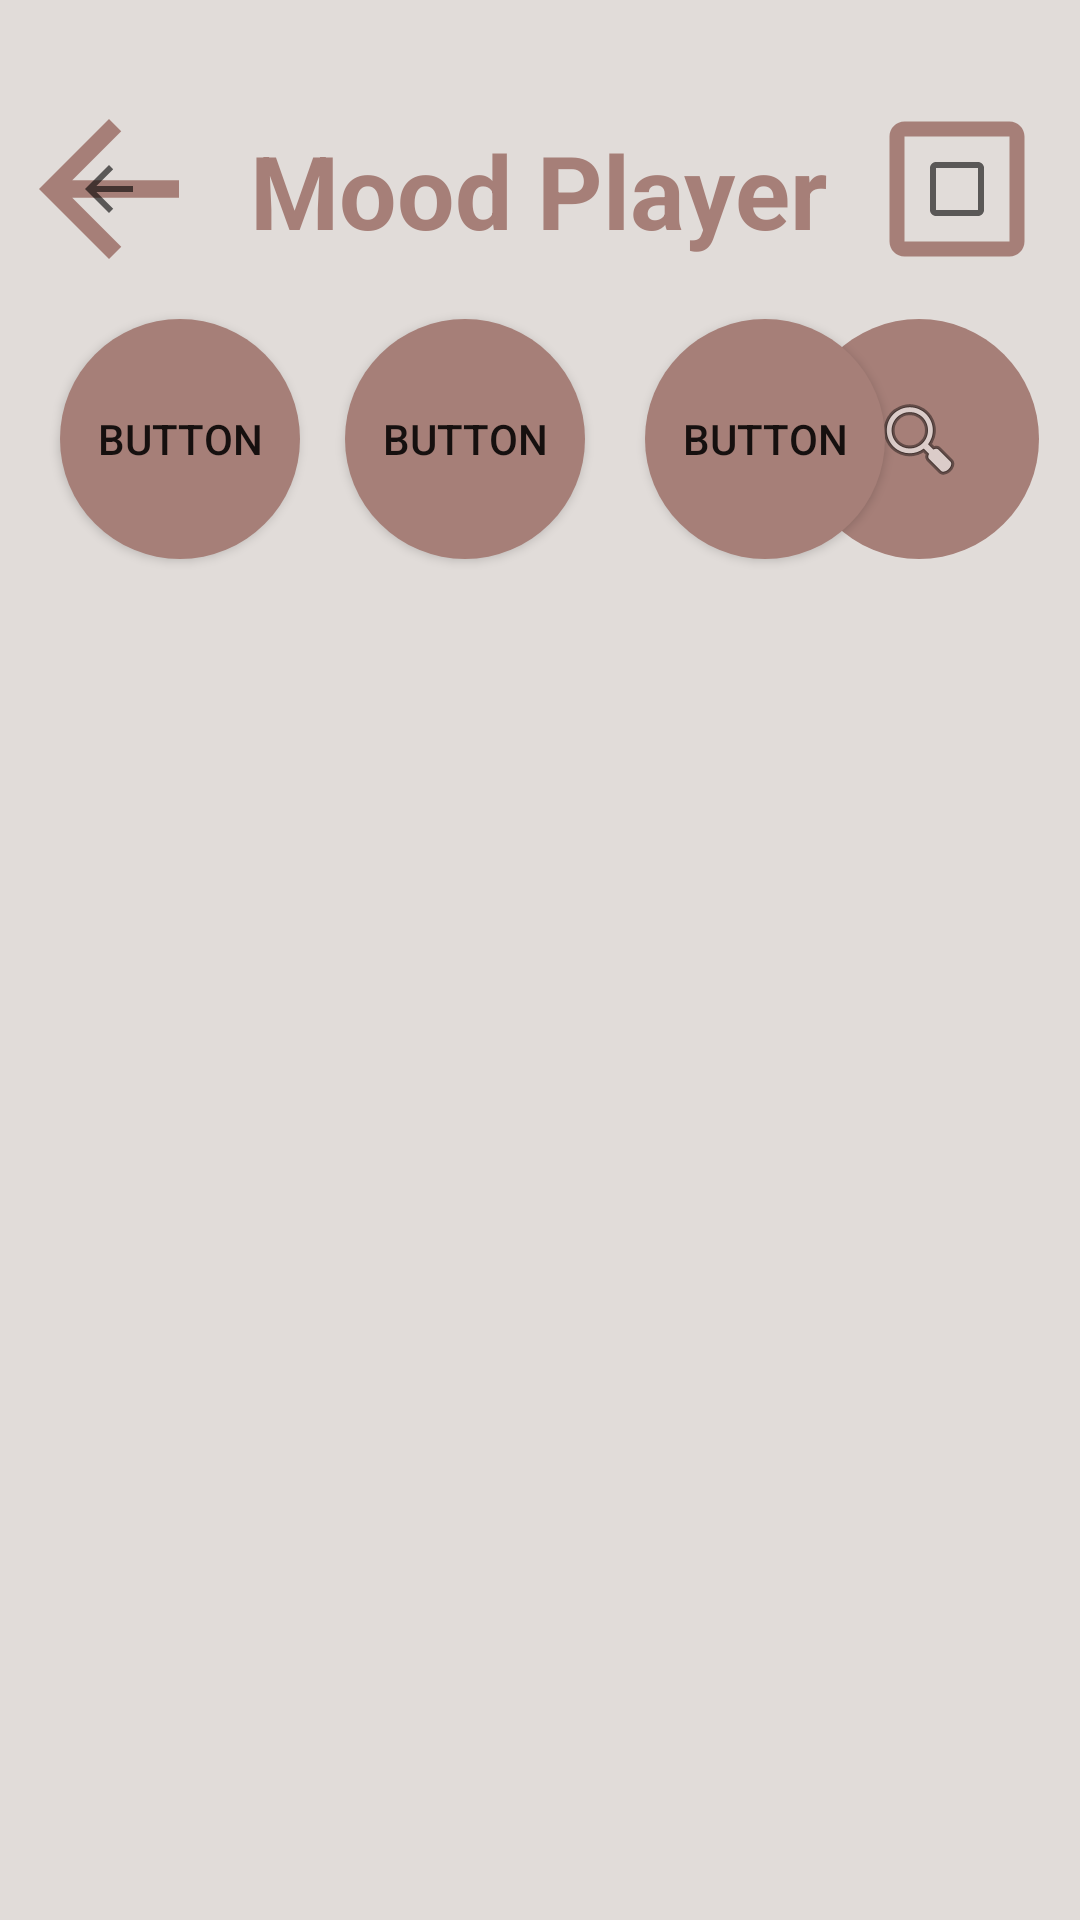

Produce the Android XML layout that renders to this screen, including the resource entries it uses.
<!-- AndroidManifest.xml: application theme Theme.RealProject -->
<!-- res/layout/activity_banner.xml -->
<?xml version="1.0" encoding="utf-8"?>
<androidx.constraintlayout.widget.ConstraintLayout xmlns:android="http://schemas.android.com/apk/res/android"
    xmlns:app="http://schemas.android.com/apk/res-auto"
    xmlns:tools="http://schemas.android.com/tools"
    android:layout_width="match_parent"
    android:layout_height="match_parent"
    android:background="#E1DCD9">

    <ImageButton
        android:id="@+id/imageButton7"
        android:layout_width="70dp"
        android:layout_height="70dp"
        android:background="?attr/actionModeCloseDrawable"
        android:backgroundTint="#A67F78"
        android:onClick="backspaceClicked"
        app:layout_constraintBottom_toBottomOf="parent"
        app:layout_constraintEnd_toEndOf="@+id/imageButton6"
        app:layout_constraintHorizontal_bias="0.005"
        app:layout_constraintStart_toStartOf="parent"
        app:layout_constraintTop_toTopOf="parent"
        app:layout_constraintVertical_bias="0.049"
        app:srcCompat="?attr/actionModeCloseDrawable" />

    <ImageButton
        android:id="@+id/imageButton6"
        android:layout_width="80dp"
        android:layout_height="80dp"
        android:background="?android:attr/listChoiceIndicatorMultiple"
        android:backgroundTint="#A67F78"
        android:onClick="homeClicked"
        app:layout_constraintBottom_toBottomOf="parent"
        app:layout_constraintEnd_toEndOf="parent"
        app:layout_constraintHorizontal_bias="0.996"
        app:layout_constraintStart_toStartOf="parent"
        app:layout_constraintTop_toTopOf="parent"
        app:layout_constraintVertical_bias="0.041"
        app:srcCompat="?android:attr/listChoiceIndicatorMultiple" />

    <TextView
        android:id="@+id/textView5"
        android:layout_width="228dp"
        android:layout_height="81dp"
        android:gravity="center"
        android:text="Mood Player"
        android:textColor="#A67F78"
        android:textSize="34sp"

        android:textStyle="bold"
        app:layout_constraintBottom_toBottomOf="parent"
        app:layout_constraintEnd_toEndOf="parent"
        app:layout_constraintHorizontal_bias="0.496"
        app:layout_constraintStart_toStartOf="parent"
        app:layout_constraintTop_toTopOf="parent"
        app:layout_constraintVertical_bias="0.041" />

    <ImageView
        android:id="@+id/imgVwSelected"
        android:layout_width="379dp"
        android:layout_height="473dp"
        app:layout_constraintBottom_toBottomOf="parent"
        app:layout_constraintEnd_toEndOf="parent"
        app:layout_constraintHorizontal_bias="0.481"
        app:layout_constraintStart_toStartOf="parent"
        app:layout_constraintTop_toTopOf="parent"
        app:layout_constraintVertical_bias="0.875"
        tools:srcCompat="@tools:sample/avatars" />

    <Button
        android:id="@+id/btn_tv1"
        android:layout_width="80dp"
        android:layout_height="80dp"
        android:layout_marginStart="20dp"
        android:background="@drawable/circle"
        android:onClick="btn_tv1Clicked"
        android:text="Button"
        app:layout_constraintBottom_toBottomOf="parent"
        app:layout_constraintEnd_toStartOf="@+id/btn_tv2"
        app:layout_constraintHorizontal_bias="0.0"
        app:layout_constraintStart_toStartOf="parent"
        app:layout_constraintTop_toTopOf="parent"
        app:layout_constraintVertical_bias="0.19" />

    <Button
        android:id="@+id/btn_tv2"
        android:layout_width="80dp"
        android:layout_height="80dp"
        android:layout_marginStart="115dp"
        android:background="@drawable/circle"
        android:onClick="btn_tv2Clicked"
        android:text="Button"
        app:layout_constraintBottom_toBottomOf="parent"
        app:layout_constraintEnd_toStartOf="@+id/btn_tv3"
        app:layout_constraintHorizontal_bias="0.0"
        app:layout_constraintStart_toStartOf="parent"
        app:layout_constraintTop_toTopOf="parent"
        app:layout_constraintVertical_bias="0.19" />

    <Button
        android:id="@+id/btn_tv3"
        android:layout_width="80dp"
        android:layout_height="80dp"
        android:layout_marginStart="215dp"
        android:background="@drawable/circle"
        android:onClick="btn_tv3Clicked"
        android:text="Button"
        app:layout_constraintBottom_toBottomOf="parent"
        app:layout_constraintEnd_toStartOf="@+id/btn_tv4"
        app:layout_constraintHorizontal_bias="0.0"
        app:layout_constraintStart_toStartOf="parent"
        app:layout_constraintTop_toTopOf="parent"
        app:layout_constraintVertical_bias="0.19" />

    <ImageButton
        android:id="@+id/btn_tv4"
        android:layout_width="80dp"
        android:layout_height="80dp"
        android:background="@drawable/circle"
        android:onClick="btn_tv4Clicked"
        app:layout_constraintBottom_toBottomOf="parent"
        app:layout_constraintEnd_toEndOf="parent"
        app:layout_constraintHorizontal_bias="0.951"
        app:layout_constraintStart_toStartOf="parent"
        app:layout_constraintTop_toTopOf="parent"
        app:layout_constraintVertical_bias="0.19"
        app:srcCompat="@android:drawable/ic_menu_search" />

</androidx.constraintlayout.widget.ConstraintLayout>
<!-- resources referenced by this layout -->
<resources>
  <!-- drawable circle (drawable) -->
  <?xml version="1.0" encoding="utf-8"?>
  <selector xmlns:android="http://schemas.android.com/apk/res/android">
      <item>
          <shape android:shape="oval">
              <corners android:radius="100dp"/>
              <solid android:color="#A67F78"/>
          </shape>
      </item>
  </selector>
  <style name="Theme.RealProject" parent="Theme.AppCompat.Light">
          
          <item name="colorPrimary">@color/purple_500</item>
          <item name="colorPrimaryVariant">@color/purple_700</item>
          <item name="colorOnPrimary">@color/white</item>
          
          <item name="colorSecondary">@color/teal_200</item>
          <item name="colorSecondaryVariant">@color/teal_700</item>
          <item name="colorOnSecondary">@color/black</item>
          
          <item name="android:statusBarColor" tools:targetApi="l">?attr/colorPrimaryVariant</item>
          
          <item name="windowActionBar">false</item>
          <item name="windowNoTitle">true</item>
      </style>
  <!-- not gathered from this repository: default colours our renderer supplied (Android Studio template values) -->
  <color name="purple_500">#FF6200EE</color>
  <color name="purple_700">#FF3700B3</color>
  <color name="teal_200">#FF03DAC5</color>
  <color name="teal_700">#FF018786</color>
  <color name="black">#FF000000</color>
  <color name="white">#FFFFFFFF</color>
</resources>
